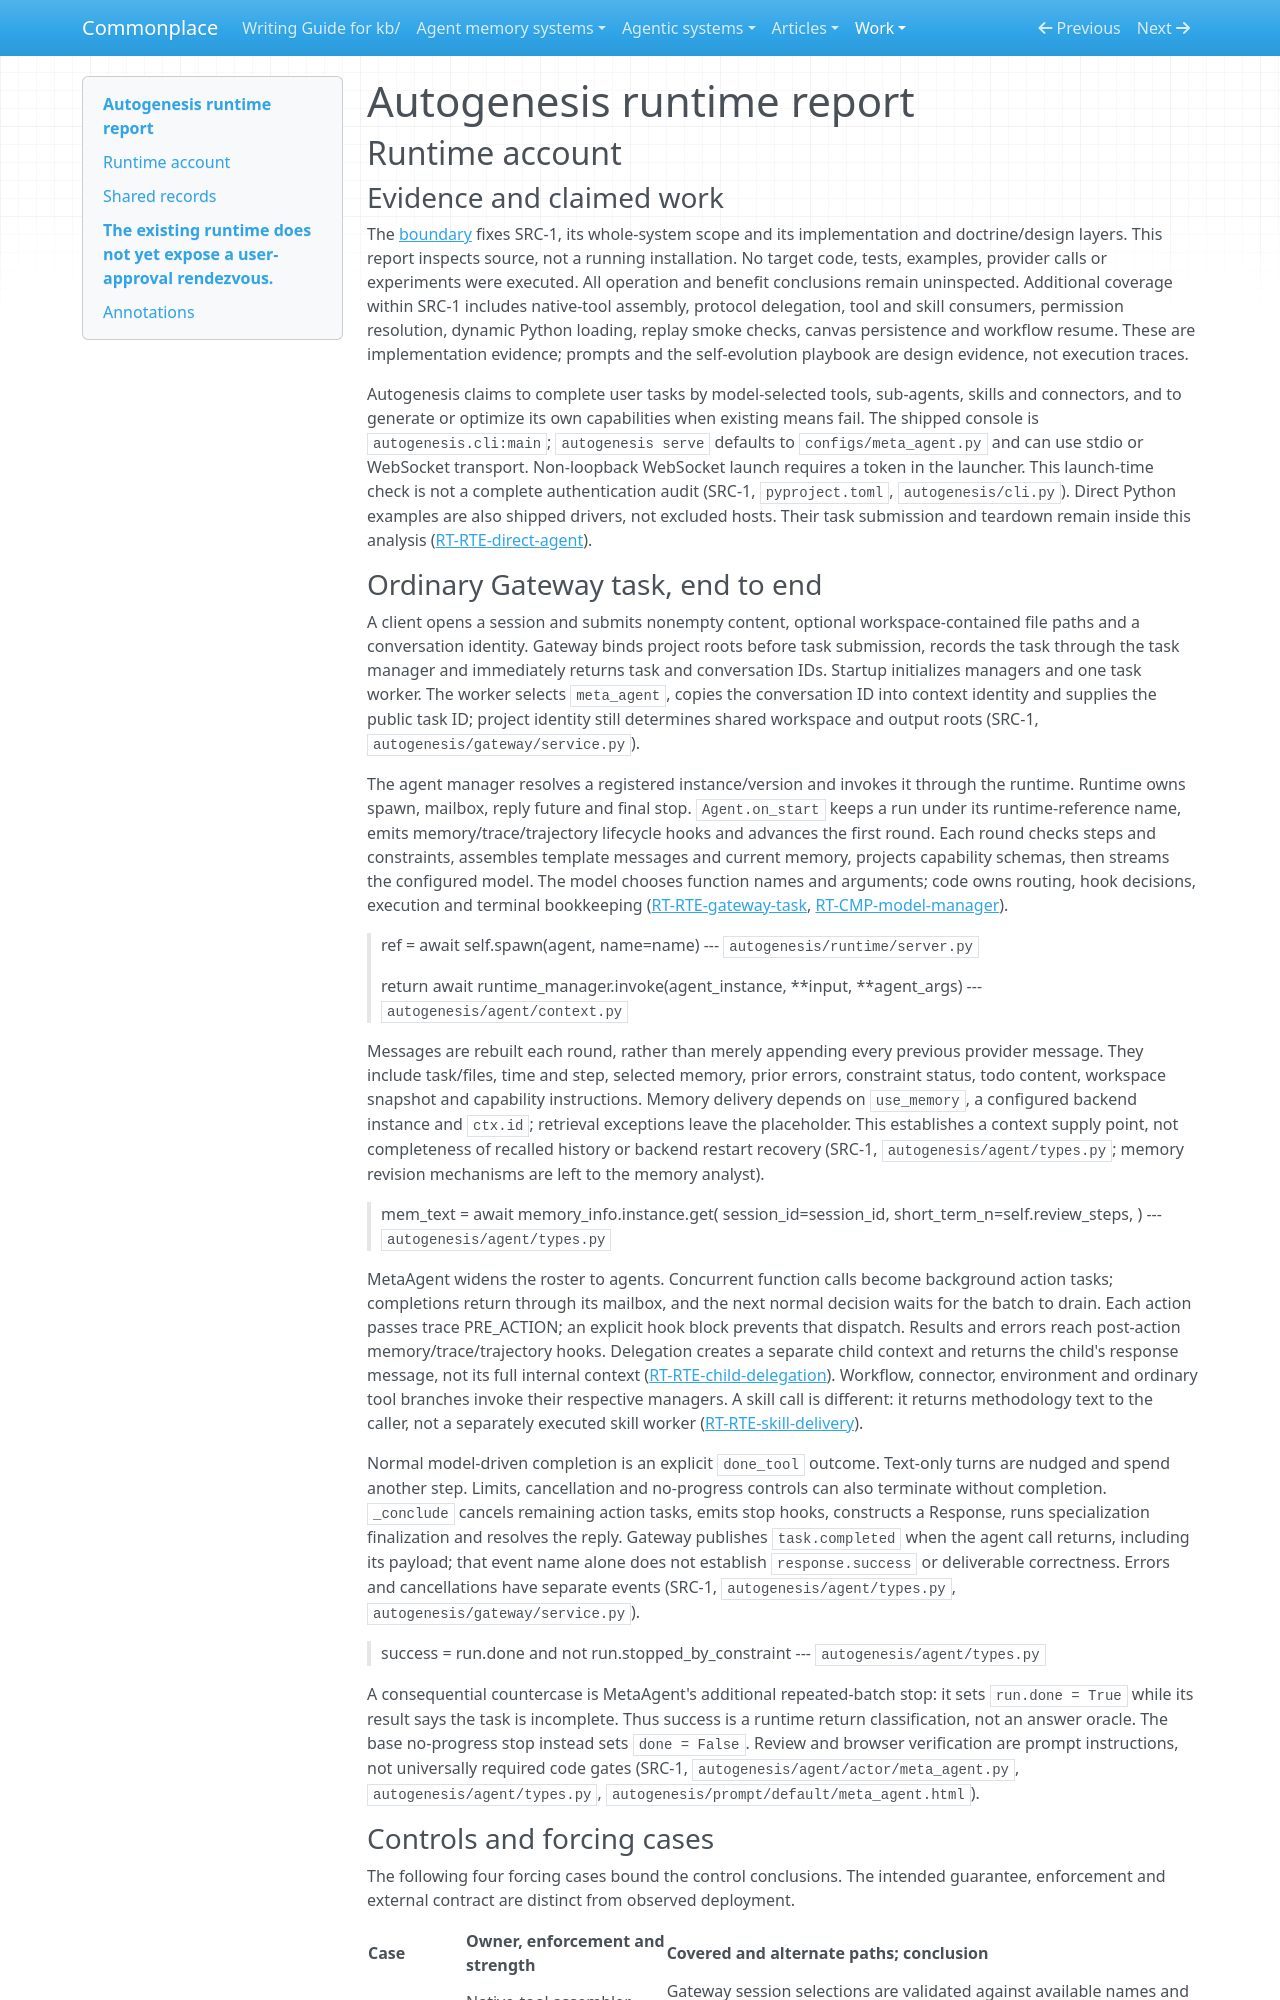

repository: zby/commonplace · page: work/agentic-system-completion/evidence/publications/autogenesis/AAS-2026-10-19-autogenesis-05936a4e4c3b-01/runtime/index.html · generator: mkdocs

---
type: agentic-system-analyses/types/agentic-system-runtime-report.md
description: "Autogenesis runtime baseline: Gateway tasks, model-driven delegation, workflow execution and extension admission at the frozen commit."
run-id: AAS-2026-10-19-autogenesis-05936a4e4c3b-01
reviewed-boundary: "5b070d5cd497e951a188a01409138e8b530eaf4a"
---

# Autogenesis runtime report

## Runtime account

### Evidence and claimed work

The [boundary](boundary.md) fixes SRC-1, its whole-system scope and its implementation and doctrine/design layers. This report inspects source, not a running installation. No target code, tests, examples, provider calls or experiments were executed. All operation and benefit conclusions remain uninspected. Additional coverage within SRC-1 includes native-tool assembly, protocol delegation, tool and skill consumers, permission resolution, dynamic Python loading, replay smoke checks, canvas persistence and workflow resume. These are implementation evidence; prompts and the self-evolution playbook are design evidence, not execution traces.

Autogenesis claims to complete user tasks by model-selected tools, sub-agents, skills and connectors, and to generate or optimize its own capabilities when existing means fail. The shipped console is `autogenesis.cli:main`; `autogenesis serve` defaults to `configs/meta_agent.py` and can use stdio or WebSocket transport. Non-loopback WebSocket launch requires a token in the launcher. This launch-time check is not a complete authentication audit (SRC-1, `pyproject.toml`, `autogenesis/cli.py`). Direct Python examples are also shipped drivers, not excluded hosts. Their task submission and teardown remain inside this analysis ([RT-RTE-direct-agent](#rt-rte-direct-agent)).

### Ordinary Gateway task, end to end

A client opens a session and submits nonempty content, optional workspace-contained file paths and a conversation identity. Gateway binds project roots before task submission, records the task through the task manager and immediately returns task and conversation IDs. Startup initializes managers and one task worker. The worker selects `meta_agent`, copies the conversation ID into context identity and supplies the public task ID; project identity still determines shared workspace and output roots (SRC-1, `autogenesis/gateway/service.py`).

The agent manager resolves a registered instance/version and invokes it through the runtime. Runtime owns spawn, mailbox, reply future and final stop. `Agent.on_start` keeps a run under its runtime-reference name, emits memory/trace/trajectory lifecycle hooks and advances the first round. Each round checks steps and constraints, assembles template messages and current memory, projects capability schemas, then streams the configured model. The model chooses function names and arguments; code owns routing, hook decisions, execution and terminal bookkeeping ([RT-RTE-gateway-task](#rt-rte-gateway-task), [RT-CMP-model-manager](#rt-cmp-model-manager)).

> ref = await self.spawn(agent, name=name)
> --- `autogenesis/runtime/server.py`

> return await runtime_manager.invoke(agent_instance, **input, **agent_args)
> --- `autogenesis/agent/context.py`

Messages are rebuilt each round, rather than merely appending every previous provider message. They include task/files, time and step, selected memory, prior errors, constraint status, todo content, workspace snapshot and capability instructions. Memory delivery depends on `use_memory`, a configured backend instance and `ctx.id`; retrieval exceptions leave the placeholder. This establishes a context supply point, not completeness of recalled history or backend restart recovery (SRC-1, `autogenesis/agent/types.py`; memory revision mechanisms are left to the memory analyst).

> mem_text = await memory_info.instance.get(
>                         session_id=session_id,
>                         short_term_n=self.review_steps,
>                     )
> --- `autogenesis/agent/types.py`

MetaAgent widens the roster to agents. Concurrent function calls become background action tasks; completions return through its mailbox, and the next normal decision waits for the batch to drain. Each action passes trace PRE_ACTION; an explicit hook block prevents that dispatch. Results and errors reach post-action memory/trace/trajectory hooks. Delegation creates a separate child context and returns the child's response message, not its full internal context ([RT-RTE-child-delegation](#rt-rte-child-delegation)). Workflow, connector, environment and ordinary tool branches invoke their respective managers. A skill call is different: it returns methodology text to the caller, not a separately executed skill worker ([RT-RTE-skill-delivery](#rt-rte-skill-delivery)).

Normal model-driven completion is an explicit `done_tool` outcome. Text-only turns are nudged and spend another step. Limits, cancellation and no-progress controls can also terminate without completion. `_conclude` cancels remaining action tasks, emits stop hooks, constructs a Response, runs specialization finalization and resolves the reply. Gateway publishes `task.completed` when the agent call returns, including its payload; that event name alone does not establish `response.success` or deliverable correctness. Errors and cancellations have separate events (SRC-1, `autogenesis/agent/types.py`, `autogenesis/gateway/service.py`).

> success = run.done and not run.stopped_by_constraint
> --- `autogenesis/agent/types.py`

A consequential countercase is MetaAgent's additional repeated-batch stop: it sets `run.done = True` while its result says the task is incomplete. Thus success is a runtime return classification, not an answer oracle. The base no-progress stop instead sets `done = False`. Review and browser verification are prompt instructions, not universally required code gates (SRC-1, `autogenesis/agent/actor/meta_agent.py`, `autogenesis/agent/types.py`, `autogenesis/prompt/default/meta_agent.html`).
